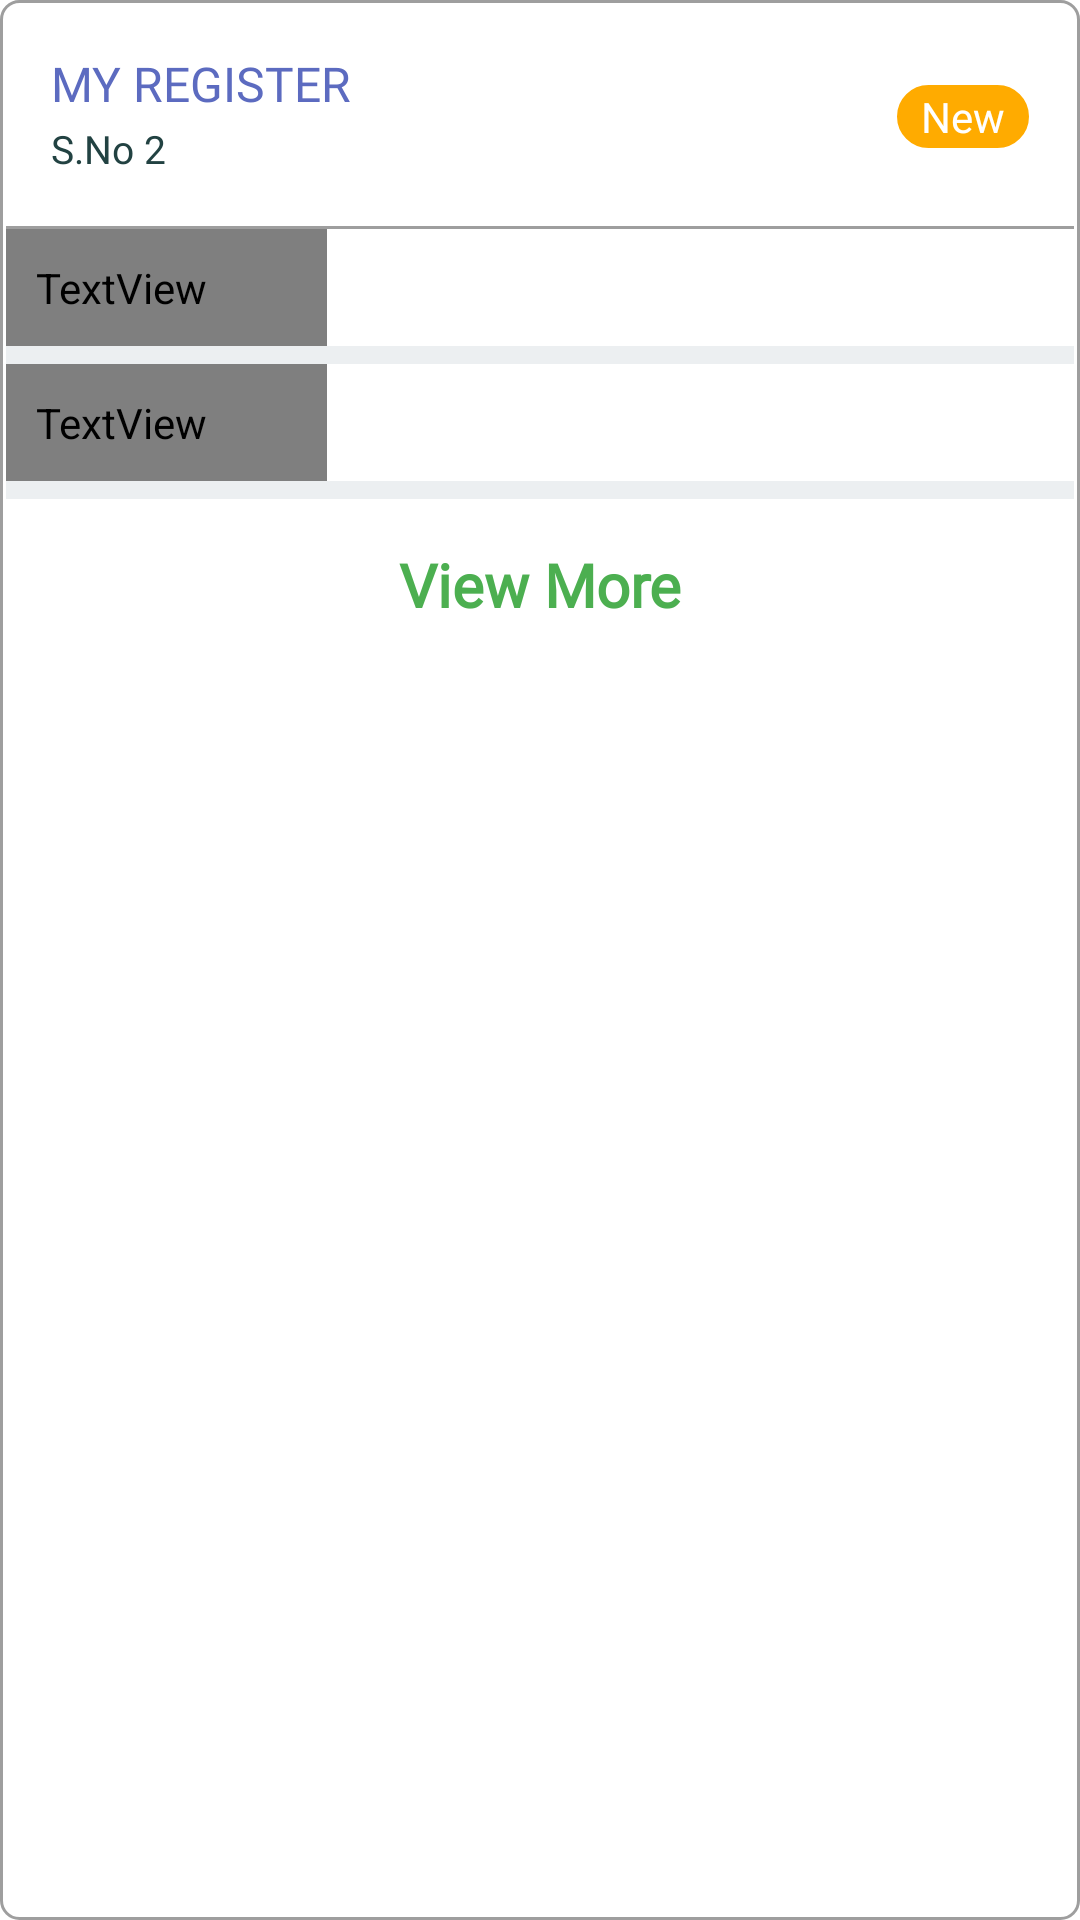

Write the Android layout XML for this screen, with the resource values it uses.
<!-- AndroidManifest.xml: application theme Theme.Draggable -->
<!-- res/layout/activity_list_item.xml -->
<?xml version="1.0" encoding="utf-8"?>
<androidx.constraintlayout.widget.ConstraintLayout xmlns:android="http://schemas.android.com/apk/res/android"
    xmlns:app="http://schemas.android.com/apk/res-auto"
    xmlns:tools="http://schemas.android.com/tools"
    android:id="@+id/reg_layout_parent"
    android:layout_width="match_parent"
    android:layout_height="wrap_content"
    android:background="@drawable/reg_item_back"
    android:padding="2dp">

    <androidx.constraintlayout.widget.ConstraintLayout
        android:id="@+id/reg_layout_top"
        android:layout_width="0dp"
        android:layout_height="wrap_content"
        android:padding="15dp"
        app:layout_constraintBottom_toTopOf="@id/black_line"
        app:layout_constraintEnd_toEndOf="parent"
        app:layout_constraintHorizontal_bias="0.0"
        app:layout_constraintStart_toStartOf="parent"
        app:layout_constraintTop_toTopOf="parent"
        app:layout_constraintVertical_bias="0.0">

        <TextView
            android:id="@+id/reg_title_text"
            android:layout_width="wrap_content"
            android:layout_height="wrap_content"
            android:fontFamily="@font/lato"
            android:text="MY REGISTER"
            android:textColor="@color/indigo_400"
            android:textSize="16sp"
            app:layout_constraintStart_toStartOf="parent"
            app:layout_constraintTop_toTopOf="parent" />

        <TextView
            android:id="@+id/reg_sr_num"
            android:layout_width="wrap_content"
            android:layout_height="wrap_content"
            android:layout_marginTop="2dp"
            android:layout_marginBottom="2dp"
            android:fontFamily="@font/lato"
            android:text="S.No 2"
            android:textColor="@color/gray_800"
            android:textSize="13sp"
            app:layout_constraintBottom_toBottomOf="parent"
            app:layout_constraintStart_toStartOf="@+id/reg_title_text"
            app:layout_constraintTop_toBottomOf="@+id/reg_title_text" />

        <TextView
            android:id="@+id/reg_status_text"
            android:layout_width="wrap_content"
            android:layout_height="wrap_content"
            android:background="@drawable/reg_status_back"
            android:fontFamily="@font/lato"
            android:paddingStart="8dp"
            android:paddingTop="1dp"
            android:paddingEnd="8dp"
            android:paddingBottom="1dp"
            android:text="New"
            android:textColor="#FFFFFF"
            app:layout_constraintBottom_toBottomOf="parent"
            app:layout_constraintEnd_toEndOf="parent"
            app:layout_constraintTop_toTopOf="parent" />

    </androidx.constraintlayout.widget.ConstraintLayout>

    <View
        android:id="@+id/black_line"
        android:layout_width="match_parent"
        android:layout_height="1dp"
        android:background="#9E9E9E"
        app:layout_constraintEnd_toEndOf="parent"
        app:layout_constraintStart_toStartOf="parent"
        app:layout_constraintTop_toBottomOf="@id/reg_layout_top" />

    <androidx.constraintlayout.widget.ConstraintLayout
        android:id="@+id/reg_layout_bottom"
        android:layout_width="0dp"
        android:layout_height="wrap_content"
        android:background="@color/blue_gray50"
        app:layout_constraintBottom_toBottomOf="parent"
        app:layout_constraintEnd_toEndOf="parent"
        app:layout_constraintHorizontal_bias="0.0"
        app:layout_constraintStart_toStartOf="parent"
        app:layout_constraintTop_toBottomOf="@id/black_line"
        app:layout_constraintVertical_bias="0.0">

        <TextView
            android:id="@+id/reg_column_a"
            android:layout_width="wrap_content"
            android:layout_height="wrap_content"
            android:background="@color/blue50"
            android:drawablePadding="10dp"
            android:fontFamily="@font/lato"
            android:paddingStart="10dp"
            android:paddingTop="10dp"
            android:paddingEnd="40dp"
            android:paddingBottom="10dp"
            android:text="Column A"
            android:textSize="16sp"
            app:drawableLeftCompat="@drawable/column_drawable"
            app:drawableTint="#000000"
            app:layout_constraintEnd_toEndOf="parent"
            app:layout_constraintHorizontal_bias="0.0"
            app:layout_constraintStart_toStartOf="parent"
            app:layout_constraintTop_toTopOf="parent" />

        <View
            android:id="@+id/columna_a_rightbox"
            android:layout_width="0dp"
            android:layout_height="0dp"
            android:background="#FFFFFF"
            app:layout_constraintBottom_toTopOf="@id/columna_b_rightbox"
            app:layout_constraintEnd_toEndOf="parent"
            app:layout_constraintStart_toEndOf="@id/reg_column_a"
            app:layout_constraintTop_toTopOf="parent" />

        <TextView
            android:id="@+id/reg_column_b"
            android:layout_width="wrap_content"
            android:layout_height="wrap_content"
            android:layout_marginTop="6dp"
            android:background="@color/blue50"
            android:drawablePadding="10dp"
            android:fontFamily="@font/lato"
            android:paddingStart="10dp"
            android:paddingTop="10dp"
            android:paddingEnd="40dp"
            android:paddingBottom="10dp"
            android:text="Column B"
            android:textSize="16sp"
            app:drawableLeftCompat="@drawable/column_drawable"
            app:layout_constraintEnd_toEndOf="@+id/reg_column_a"
            app:layout_constraintStart_toStartOf="@+id/reg_column_a"
            app:layout_constraintTop_toBottomOf="@+id/reg_column_a" />

        <View
            android:id="@+id/columna_b_rightbox"
            android:layout_width="0dp"
            android:layout_height="0dp"
            android:layout_marginTop="6dp"
            android:layout_marginBottom="6dp"
            android:background="#FFFFFF"
            app:layout_constraintBottom_toTopOf="@id/reg_viewall_text"
            app:layout_constraintEnd_toEndOf="parent"
            app:layout_constraintStart_toEndOf="@id/reg_column_b"
            app:layout_constraintTop_toBottomOf="@id/columna_a_rightbox" />

        <TextView
            android:id="@+id/reg_viewall_text"
            android:layout_width="0dp"
            android:layout_height="wrap_content"
            android:layout_marginTop="6dp"
            android:background="#FFFFFF"
            android:fontFamily="@font/lato"
            android:gravity="center"
            android:padding="15dp"
            android:text="View More"
            android:textColor="@color/green_500"
            android:textSize="20sp"
            android:textStyle="bold"
            app:layout_constraintEnd_toEndOf="parent"
            app:layout_constraintHorizontal_bias="0.498"
            app:layout_constraintStart_toStartOf="parent"
            app:layout_constraintTop_toBottomOf="@+id/reg_column_b" />
    </androidx.constraintlayout.widget.ConstraintLayout>

</androidx.constraintlayout.widget.ConstraintLayout>
<!-- resources referenced by this layout -->
<resources>
  <color name="blue50">#E3F2FD</color>
  <color name="blue_gray50">#ECEFF1</color>
  <color name="gray_800">#224242</color>
  <color name="green_500">#4CAF50</color>
  <color name="indigo_400">#5C6BC0</color>
  <!-- drawable column_drawable (drawable-v24) -->
  <?xml version="1.0" encoding="utf-8"?>
  <layer-list xmlns:android="http://schemas.android.com/apk/res/android" >
  
      <item
          android:drawable="@drawable/column_icon"
          android:width="13dp"
          android:height="13dp"
          />
  
  </layer-list >
  <!-- drawable reg_item_back (drawable) -->
  <?xml version="1.0" encoding="utf-8"?>
  <shape xmlns:android="http://schemas.android.com/apk/res/android"
      android:shape="rectangle">
      <solid android:color="#FFFFFF" />
      <stroke android:width="1dp"
          android:color="@color/gray_border" />
      <corners
          android:radius="6dp"/>
  </shape>
  <!-- drawable reg_status_back (drawable) -->
  <?xml version="1.0" encoding="utf-8"?>
  <shape xmlns:android="http://schemas.android.com/apk/res/android"
      android:shape="rectangle">
      <solid android:color="@color/amber_a700" />
      <stroke android:width="1dp"
          android:color="@color/amber_a700" />
      <corners
          android:radius="10dp"/>
  </shape>
  <style name="Theme.Draggable" parent="Theme.MaterialComponents.DayNight.DarkActionBar">
          
          <item name="colorPrimary">@color/indigo_primary</item>
          <item name="colorPrimaryVariant">@color/indigo_400</item>
          <item name="colorOnPrimary">@color/white</item>
          
          <item name="colorSecondary">@color/teal_200</item>
          <item name="colorSecondaryVariant">@color/teal_700</item>
          <item name="colorOnSecondary">@color/black</item>
          
          <item name="android:statusBarColor" tools:targetApi="l">?attr/colorPrimaryVariant</item>
          
      </style>
  <color name="gray_border">#9E9E9E</color>
  <color name="amber_a700">#FFAB00</color>
  <color name="indigo_primary">#586C9D</color>
  <color name="white">#FFFFFFFF</color>
  <color name="teal_200">#FF03DAC5</color>
  <color name="teal_700">#FF018786</color>
  <color name="black">#FF000000</color>
</resources>
